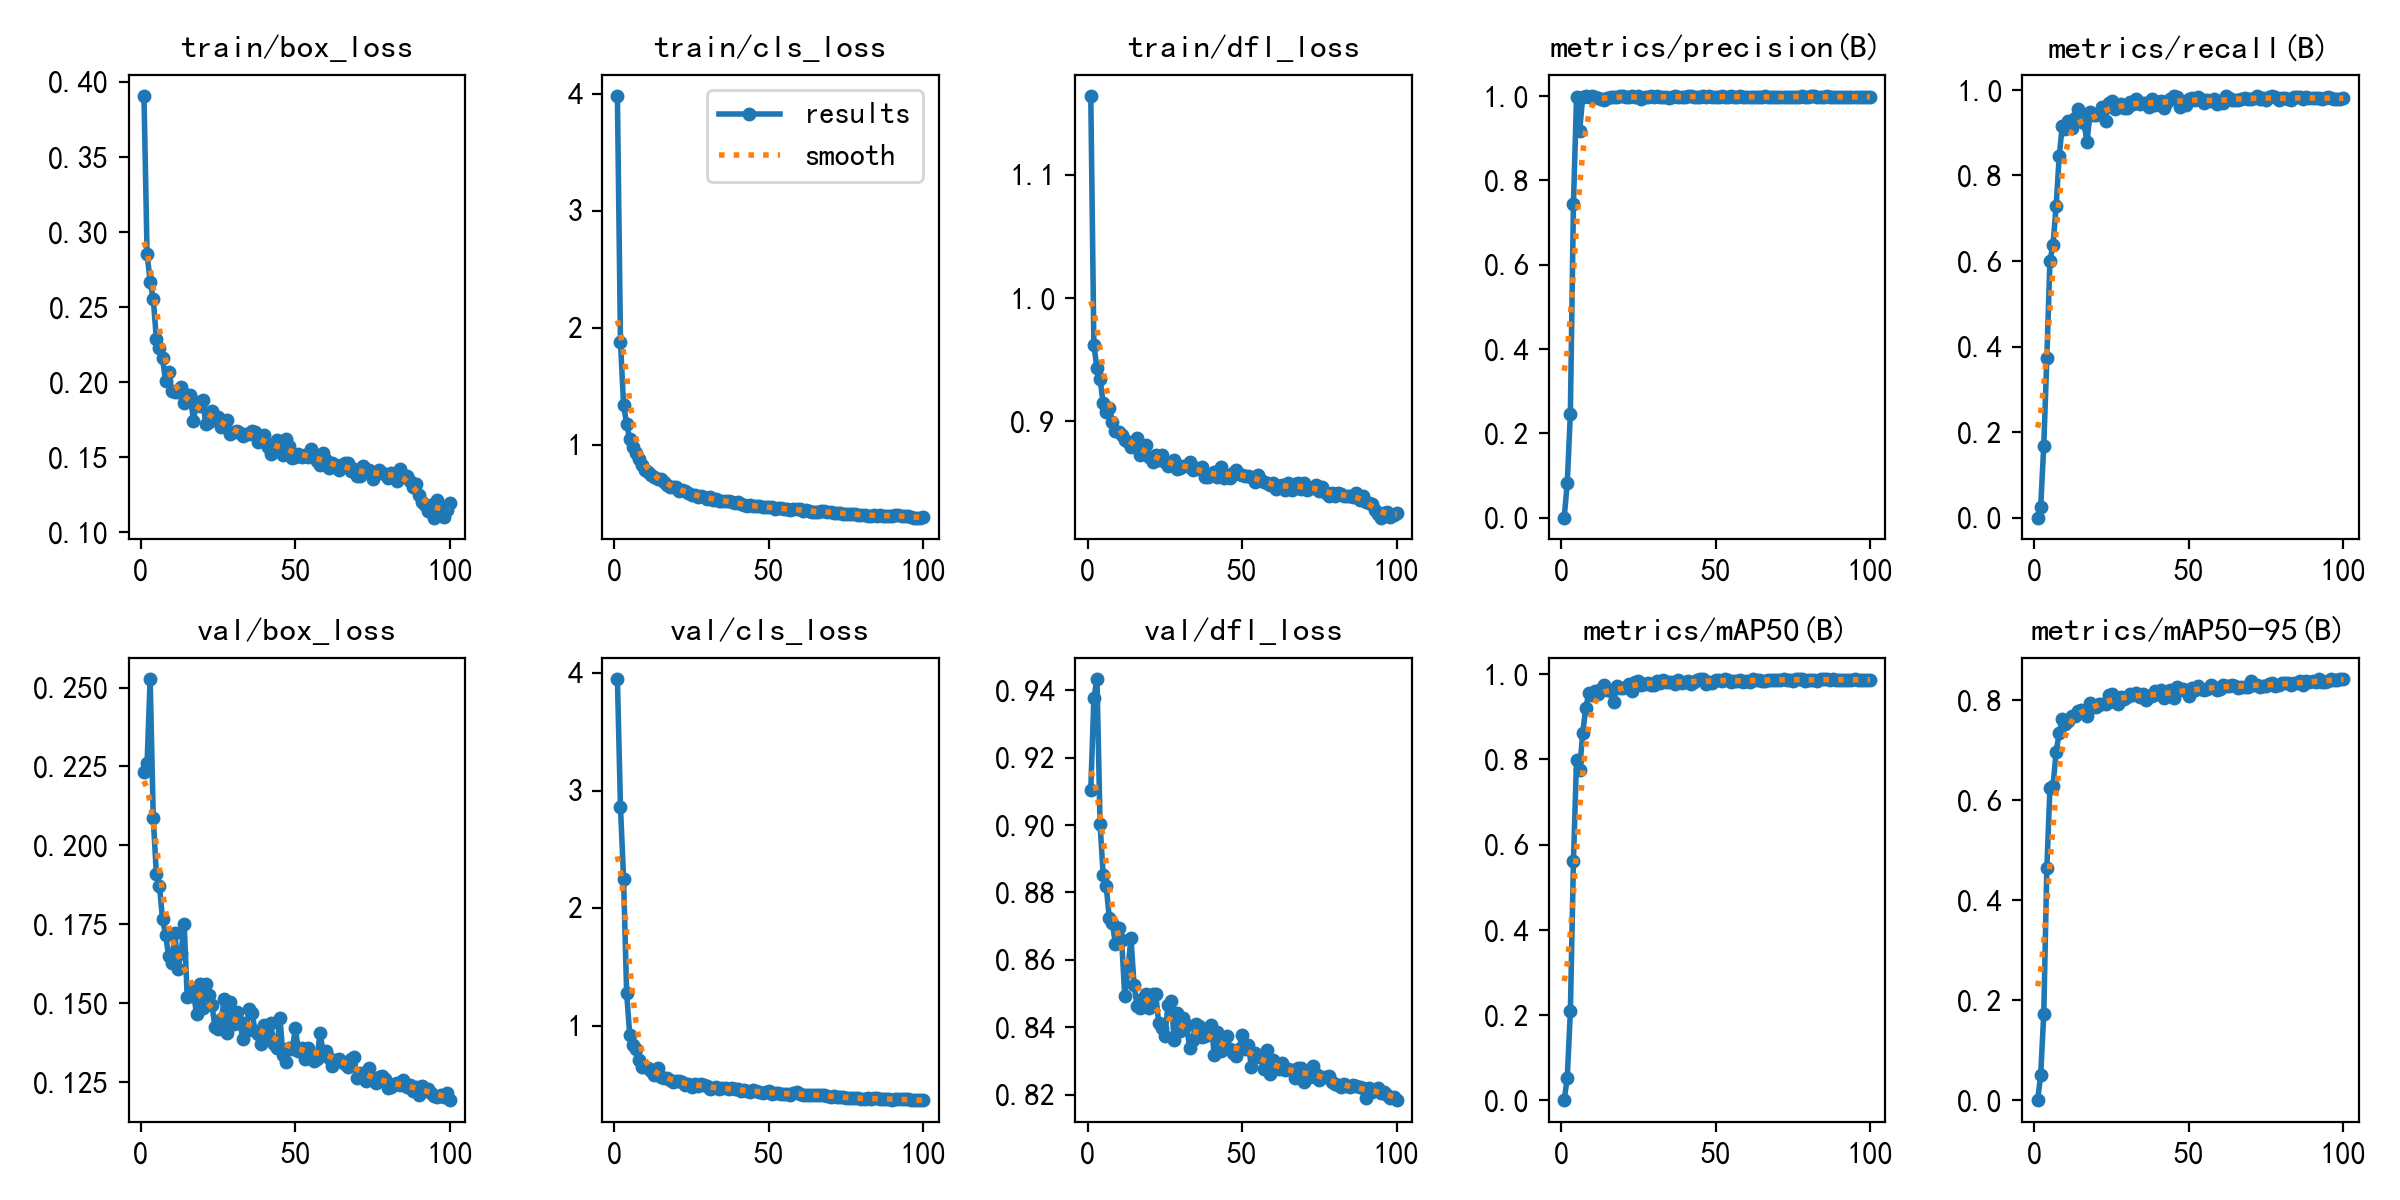

Values plotted in this chart, from the file beside it:
epoch, train/box_loss, train/cls_loss, train/dfl_loss, metrics/precision(B), metrics/recall(B), metrics/mAP50(B), metrics/mAP50-95(B), val/box_loss, val/cls_loss, val/dfl_loss, lr/pg0, lr/pg1, lr/pg2
1, 0.3906, 3.983, 1.165, 0, 0, 0, 0, 0.2233, 3.954, 0.9104, 0.0002024, 0.0002024, 0.0002024
2, 0.2856, 1.882, 0.9618, 0.08333, 0.02431, 0.05382, 0.05077, 0.226, 2.862, 0.9375, 0.0004066, 0.0004066, 0.0004066
3, 0.2669, 1.342, 0.943, 0.2467, 0.1682, 0.2087, 0.1731, 0.2528, 2.253, 0.9434, 0.0006068, 0.0006068, 0.0006068
4, 0.2556, 1.179, 0.9346, 0.7444, 0.3739, 0.5615, 0.4644, 0.2086, 1.277, 0.9004, 0.0006064, 0.0006064, 0.0006064
5, 0.2289, 1.047, 0.9145, 0.9986, 0.6005, 0.7992, 0.6248, 0.1909, 0.923, 0.8853, 0.0006064, 0.0006064, 0.0006064
6, 0.2226, 0.9852, 0.9074, 0.9167, 0.6381, 0.7753, 0.6284, 0.1872, 0.8365, 0.8819, 0.0006002, 0.0006002, 0.0006002
7, 0.2159, 0.9292, 0.911, 0.9982, 0.7276, 0.8615, 0.6967, 0.1767, 0.7977, 0.8723, 0.0005941, 0.0005941, 0.0005941
8, 0.2007, 0.88, 0.8989, 1, 0.8457, 0.9207, 0.7337, 0.1715, 0.7063, 0.8708, 0.0005879, 0.0005879, 0.0005879
9, 0.2067, 0.8234, 0.892, 0.9985, 0.916, 0.9549, 0.7618, 0.1649, 0.6452, 0.8646, 0.0005817, 0.0005817, 0.0005817
10, 0.194, 0.7843, 0.8913, 0.9994, 0.9088, 0.9517, 0.7516, 0.1627, 0.6471, 0.8693, 0.0005755, 0.0005755, 0.0005755
11, 0.1938, 0.7675, 0.8886, 0.9964, 0.9267, 0.9601, 0.7578, 0.1724, 0.6416, 0.8658, 0.0005693, 0.0005693, 0.0005693
12, 0.1934, 0.7424, 0.885, 0.9951, 0.9112, 0.9528, 0.7691, 0.1607, 0.6138, 0.8492, 0.0005631, 0.0005631, 0.0005631
13, 0.197, 0.7262, 0.883, 0.9938, 0.9335, 0.9649, 0.7677, 0.1658, 0.5831, 0.8568, 0.0005569, 0.0005569, 0.0005569
14, 0.1859, 0.7109, 0.8789, 0.9904, 0.9562, 0.9752, 0.7783, 0.1752, 0.6375, 0.8666, 0.0005508, 0.0005508, 0.0005508
15, 0.1915, 0.7041, 0.8803, 0.996, 0.9308, 0.9623, 0.7805, 0.1519, 0.5599, 0.8526, 0.0005446, 0.0005446, 0.0005446
16, 0.1914, 0.6813, 0.8861, 0.9969, 0.9236, 0.9592, 0.7781, 0.1521, 0.5552, 0.8461, 0.0005384, 0.0005384, 0.0005384
17, 0.1743, 0.6574, 0.8725, 0.9977, 0.8771, 0.9354, 0.7681, 0.1537, 0.5522, 0.8457, 0.0005322, 0.0005322, 0.0005322
18, 0.1867, 0.6429, 0.876, 0.9977, 0.9484, 0.9708, 0.7934, 0.1464, 0.5387, 0.8486, 0.000526, 0.000526, 0.000526
19, 0.1845, 0.6405, 0.8802, 0.9987, 0.9411, 0.9673, 0.7861, 0.1561, 0.523, 0.85, 0.0005198, 0.0005198, 0.0005198
20, 0.1881, 0.6373, 0.8711, 0.9994, 0.9407, 0.9666, 0.7866, 0.1484, 0.526, 0.8456, 0.0005136, 0.0005136, 0.0005136
21, 0.1724, 0.6057, 0.8671, 0.9974, 0.9441, 0.9685, 0.7913, 0.1561, 0.527, 0.8499, 0.0005074, 0.0005074, 0.0005074
22, 0.1737, 0.6097, 0.872, 0.9967, 0.9592, 0.976, 0.7929, 0.1524, 0.52, 0.8499, 0.0005012, 0.0005012, 0.0005012
23, 0.1807, 0.6025, 0.8684, 0.9993, 0.9281, 0.961, 0.793, 0.1494, 0.4977, 0.8412, 0.0004951, 0.0004951, 0.0004951
24, 0.1765, 0.5896, 0.8724, 0.9965, 0.9683, 0.981, 0.81, 0.1423, 0.5027, 0.8399, 0.0004889, 0.0004889, 0.0004889
25, 0.1771, 0.5738, 0.8667, 0.9994, 0.9745, 0.9837, 0.8121, 0.1417, 0.4823, 0.8372, 0.0004827, 0.0004827, 0.0004827
26, 0.17, 0.5738, 0.8631, 0.9928, 0.9545, 0.9744, 0.7962, 0.1449, 0.5029, 0.8467, 0.0004765, 0.0004765, 0.0004765
27, 0.1722, 0.5573, 0.8656, 0.9985, 0.961, 0.977, 0.7914, 0.1514, 0.485, 0.8477, 0.0004703, 0.0004703, 0.0004703
28, 0.1751, 0.5647, 0.8683, 0.9967, 0.9665, 0.979, 0.8061, 0.1405, 0.5031, 0.8362, 0.0004641, 0.0004641, 0.0004641
29, 0.1654, 0.5546, 0.8612, 0.9993, 0.9568, 0.9751, 0.8029, 0.1504, 0.4929, 0.8443, 0.0004579, 0.0004579, 0.0004579
30, 0.1669, 0.5392, 0.862, 0.9985, 0.9574, 0.9753, 0.8057, 0.1435, 0.4867, 0.839, 0.0004518, 0.0004518, 0.0004518
31, 0.1678, 0.5509, 0.8634, 0.9994, 0.9716, 0.9823, 0.8123, 0.147, 0.4622, 0.8428, 0.0004456, 0.0004456, 0.0004456
32, 0.166, 0.5294, 0.8636, 0.9969, 0.9663, 0.9797, 0.8101, 0.1439, 0.4687, 0.8406, 0.0004394, 0.0004394, 0.0004394
33, 0.1642, 0.5332, 0.8665, 0.9985, 0.9788, 0.9855, 0.8148, 0.1388, 0.477, 0.8338, 0.0004332, 0.0004332, 0.0004332
34, 0.1653, 0.5216, 0.86, 0.9976, 0.9675, 0.98, 0.8067, 0.1412, 0.4573, 0.8363, 0.000427, 0.000427, 0.000427
35, 0.1656, 0.5214, 0.8618, 0.9963, 0.9699, 0.9819, 0.8123, 0.1482, 0.4686, 0.8411, 0.0004208, 0.0004208, 0.0004208
36, 0.1676, 0.5216, 0.8612, 0.9976, 0.9689, 0.9806, 0.8003, 0.1467, 0.4736, 0.8404, 0.0004146, 0.0004146, 0.0004146
37, 0.1671, 0.518, 0.8623, 0.9994, 0.9591, 0.9761, 0.8077, 0.1411, 0.4575, 0.8372, 0.0004084, 0.0004084, 0.0004084
38, 0.1603, 0.5089, 0.8545, 0.9969, 0.979, 0.9855, 0.8088, 0.1402, 0.4682, 0.8375, 0.0004022, 0.0004022, 0.0004022
39, 0.1615, 0.5003, 0.8547, 0.9984, 0.9656, 0.9797, 0.8187, 0.1371, 0.459, 0.8385, 0.0003961, 0.0003961, 0.0003961
40, 0.1646, 0.5102, 0.856, 0.9976, 0.9721, 0.9822, 0.8129, 0.1429, 0.4653, 0.8405, 0.0003899, 0.0003899, 0.0003899
41, 0.1568, 0.4938, 0.8583, 0.9994, 0.9746, 0.9835, 0.8197, 0.1392, 0.4429, 0.8316, 0.0003837, 0.0003837, 0.0003837
42, 0.1525, 0.4828, 0.8541, 0.9994, 0.9577, 0.9755, 0.8036, 0.1437, 0.4521, 0.8385, 0.0003775, 0.0003775, 0.0003775
43, 0.1587, 0.4797, 0.8625, 0.9985, 0.971, 0.9816, 0.8089, 0.1371, 0.4418, 0.8328, 0.0003713, 0.0003713, 0.0003713
44, 0.1612, 0.4837, 0.8535, 0.9985, 0.9782, 0.9852, 0.821, 0.1358, 0.4367, 0.8337, 0.0003651, 0.0003651, 0.0003651
45, 0.1568, 0.4761, 0.8559, 0.9979, 0.9854, 0.9886, 0.8038, 0.1454, 0.4517, 0.8374, 0.0003589, 0.0003589, 0.0003589
46, 0.1513, 0.4797, 0.8534, 0.9988, 0.9823, 0.9873, 0.8253, 0.1335, 0.4427, 0.8334, 0.0003527, 0.0003527, 0.0003527
47, 0.1625, 0.4763, 0.8579, 0.9978, 0.9606, 0.9764, 0.8203, 0.1314, 0.4318, 0.8323, 0.0003466, 0.0003466, 0.0003466
48, 0.1579, 0.4686, 0.8599, 0.9994, 0.9712, 0.9818, 0.823, 0.1357, 0.4269, 0.8315, 0.0003404, 0.0003404, 0.0003404
49, 0.1493, 0.4663, 0.8569, 0.9985, 0.9653, 0.9789, 0.8176, 0.1353, 0.4396, 0.8335, 0.0003342, 0.0003342, 0.0003342
50, 0.1505, 0.4643, 0.8563, 0.997, 0.9787, 0.9859, 0.8083, 0.1419, 0.4448, 0.8378, 0.000328, 0.000328, 0.000328
51, 0.1523, 0.4672, 0.8553, 0.9979, 0.981, 0.9866, 0.8233, 0.1349, 0.4217, 0.8335, 0.0003218, 0.0003218, 0.0003218
52, 0.1504, 0.448, 0.8555, 0.9994, 0.9759, 0.9845, 0.8193, 0.1359, 0.4268, 0.8348, 0.0003156, 0.0003156, 0.0003156
53, 0.1517, 0.4602, 0.8548, 0.9979, 0.983, 0.9877, 0.8274, 0.1322, 0.4301, 0.8281, 0.0003094, 0.0003094, 0.0003094
54, 0.1504, 0.4619, 0.85, 0.9982, 0.9795, 0.9863, 0.822, 0.1357, 0.4174, 0.8324, 0.0003033, 0.0003033, 0.0003033
55, 0.1558, 0.4554, 0.8563, 0.9994, 0.9698, 0.9814, 0.8207, 0.1326, 0.4144, 0.8312, 0.0002971, 0.0002971, 0.0002971
56, 0.1499, 0.447, 0.8521, 0.9985, 0.9757, 0.984, 0.8213, 0.1316, 0.4194, 0.8313, 0.0002909, 0.0002909, 0.0002909
57, 0.1478, 0.4464, 0.8508, 0.9979, 0.9748, 0.9836, 0.8301, 0.1323, 0.4135, 0.8276, 0.0002847, 0.0002847, 0.0002847
58, 0.1446, 0.4491, 0.85, 0.9988, 0.9787, 0.9858, 0.8255, 0.1405, 0.4236, 0.8331, 0.0002785, 0.0002785, 0.0002785
59, 0.1526, 0.4508, 0.8477, 0.9985, 0.9678, 0.9804, 0.8209, 0.1344, 0.4333, 0.8262, 0.0002723, 0.0002723, 0.0002723
60, 0.1482, 0.4495, 0.8494, 0.9985, 0.9732, 0.9827, 0.8217, 0.1349, 0.4201, 0.8302, 0.0002661, 0.0002661, 0.0002661
... 40 more rows
